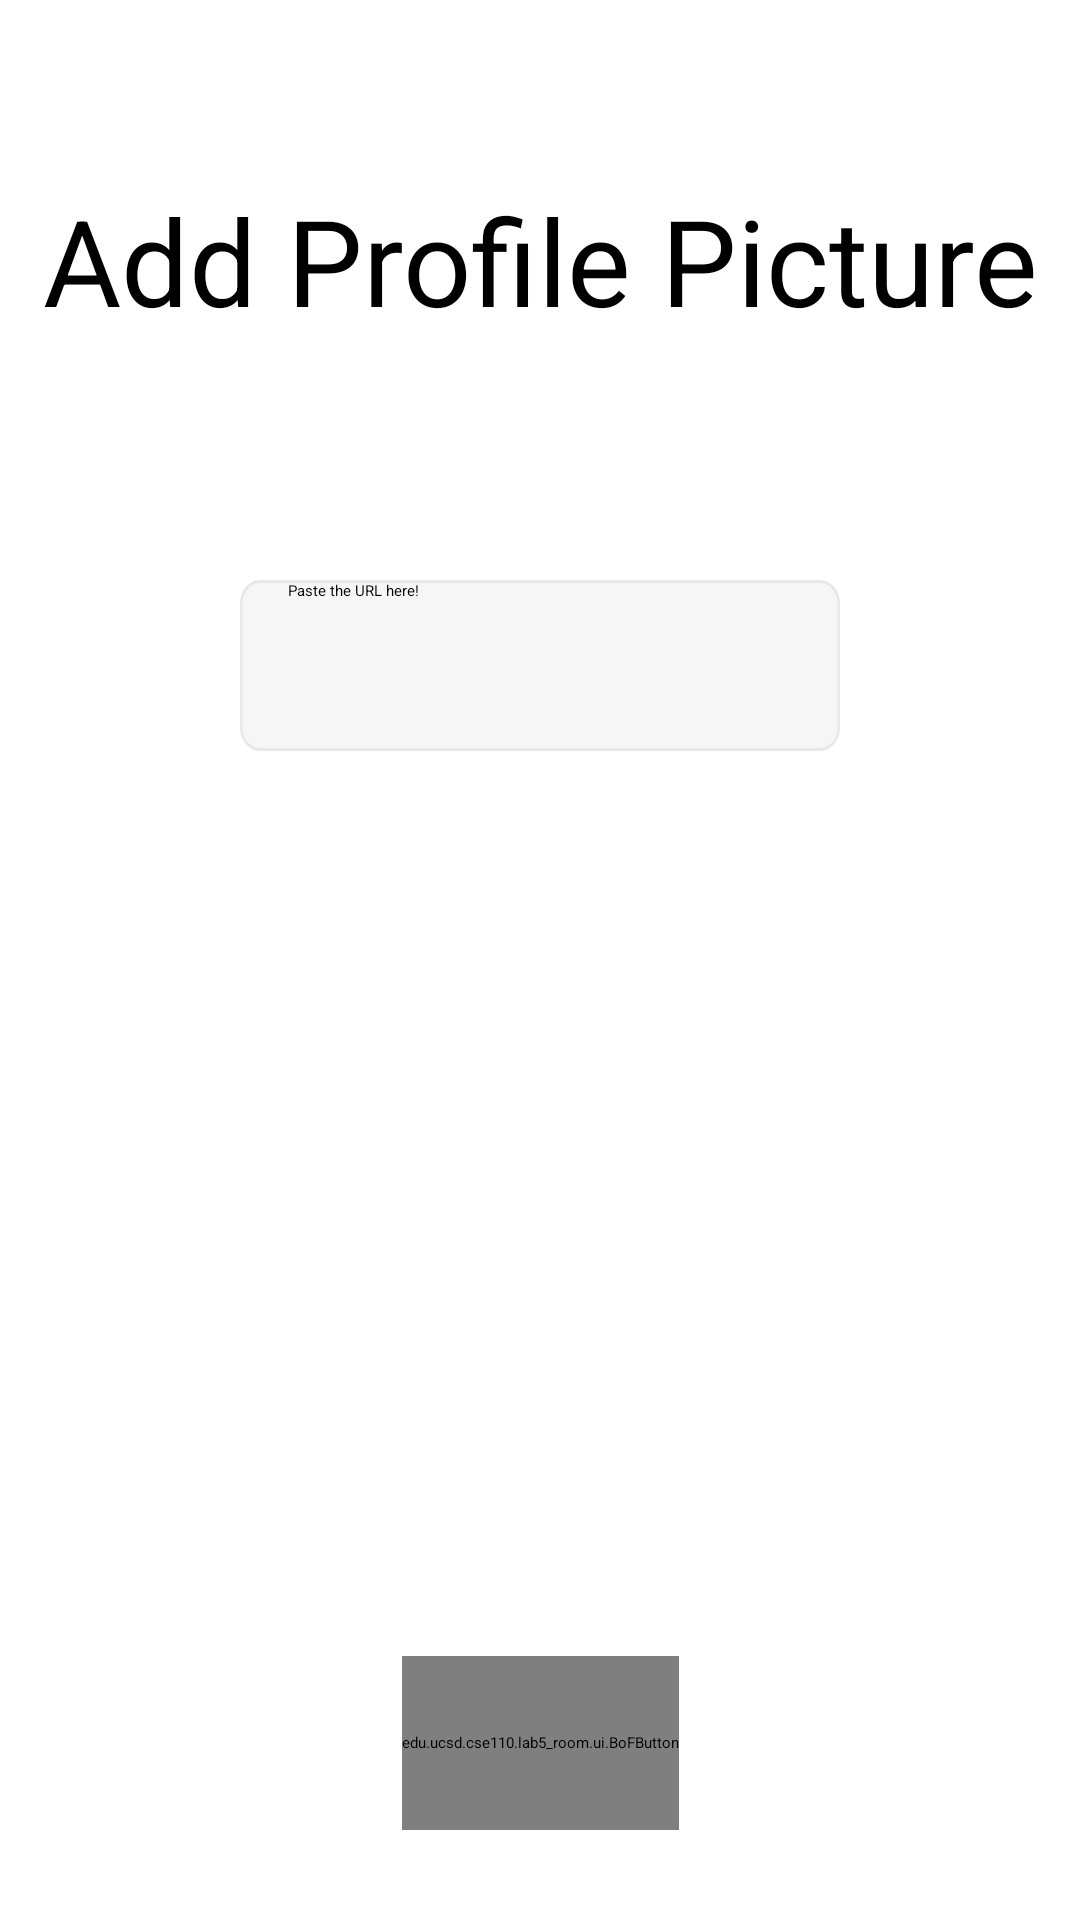

Produce the Android XML layout that renders to this screen, including the resource entries it uses.
<!-- AndroidManifest.xml: application theme Theme.Lab5Ref -->
<!-- res/layout/activity_create_profile_picture.xml -->
<?xml version="1.0" encoding="utf-8"?>
<androidx.constraintlayout.widget.ConstraintLayout xmlns:android="http://schemas.android.com/apk/res/android"
    xmlns:app="http://schemas.android.com/apk/res-auto"
    xmlns:tools="http://schemas.android.com/tools"
    android:layout_width="match_parent"
    android:layout_height="match_parent"
    tools:context=".auth.CreateProfilePictureActivity">

    <TextView
        android:id="@+id/pfp_title"
        android:layout_width="wrap_content"
        android:layout_height="wrap_content"
        android:text="@string/add_profile_picture"
        android:textSize="40sp"
        android:layout_marginTop="60dp"
        app:layout_constraintTop_toTopOf="parent"
        app:layout_constraintStart_toStartOf="parent"
        app:layout_constraintEnd_toEndOf="parent" />

    <EditText
        android:id="@+id/pfp_field_url"
        style="@style/bof_textbox"
        android:layout_width="match_parent"
        android:layout_height="wrap_content"
        android:layout_marginTop="80dp"
        android:layout_marginStart="@dimen/textbox_margin"
        android:layout_marginEnd="@dimen/textbox_margin"
        android:hint="@string/paste_the_url_here"
        app:layout_constraintTop_toBottomOf="@id/pfp_title"
        app:layout_constraintStart_toStartOf="parent"
        app:layout_constraintEnd_toEndOf="parent" />

    <edu.ucsd.cse110.lab5_room.ui.BoFButton
        android:id="@+id/pfp_btn_next"
        style="@style/btn_standard"
        android:layout_width="wrap_content"
        android:layout_marginBottom="30dp"
        android:background="@drawable/bof_btn"
        android:text="@string/next"
        android:textAppearance="@style/btn_login"
        android:onClick="onProfilePicNextClicked"
        app:layout_constraintBottom_toBottomOf="parent"
        app:layout_constraintEnd_toEndOf="parent"
        app:layout_constraintStart_toStartOf="parent" />
</androidx.constraintlayout.widget.ConstraintLayout>
<!-- resources referenced by this layout -->
<resources>
  <dimen name="textbox_margin">80dp</dimen>
  <!-- drawable bof_btn (drawable) -->
  <?xml version="1.0" encoding="utf-8"?>
  <selector xmlns:android="http://schemas.android.com/apk/res/android">
      <item android:state_enabled="true">
          <shape>
              <solid android:color="@color/bof_pinkish" />
              <corners android:radius="30dp" />
          </shape>
      </item>
      <item android:state_enabled="false">
          <shape>
              <solid android:color="#cccccc" />
              <corners android:radius="30dp" />
          </shape>
      </item>
  </selector>
  
  
  
  
  
  
  
  
  
  
  
  
  
  <string name="add_profile_picture">Add Profile Picture</string>
  <string name="next">Next</string>
  <string name="paste_the_url_here">Paste the URL here!</string>
  <style name="bof_textbox">
          <item name="android:background">
              @drawable/bof_textbox
          </item>
          <item name="android:paddingStart">
              @dimen/textbox_padding
          </item>
          <item name="android:paddingEnd">
              @dimen/textbox_padding
          </item>
      </style>
  <style name="btn_login">
          <item name="android:textSize">
              20sp
          </item>
          <item name="android:layout_height">
              @dimen/btn_height
          </item>
      </style>
  <style name="btn_standard">
          <item name="android:background">
              @drawable/bof_btn
          </item>
          <item name="android:textColor">
              @color/white
          </item>
  
  
  
          <item name="android:layout_height">
              @dimen/btn_height
          </item>
      </style>
  <color name="bof_pinkish">#EC7970</color>
  <!-- drawable bof_textbox (drawable) -->
  <?xml version="1.0" encoding="utf-8"?>
  <vector xmlns:android="http://schemas.android.com/apk/res/android"
      android:width="240dp"
      android:height="57dp"
      android:viewportWidth="240"
      android:viewportHeight="57">
      <path
          android:fillColor="#FFF6F6F6"
          android:strokeColor="#FFE8E8E8"
          android:strokeWidth="1"
          android:pathData="M8 0.5h224c4.14 0 7.5 3.36 7.5 7.5v41c0 4.14-3.36 7.5-7.5 7.5H8c-4.14 0-7.5-3.36-7.5-7.5V8c0-4.14 3.36-7.5 7.5-7.5Z"/>
  
  
  
  </vector>
  <dimen name="textbox_padding">16dp</dimen>
  <dimen name="btn_height">58dp</dimen>
  <color name="white">#FFFFFF</color>
</resources>
